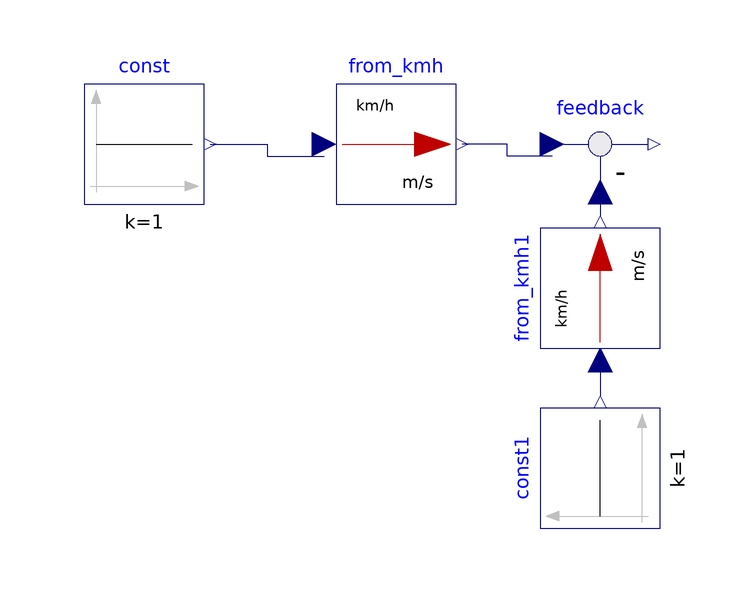

This picture is the connection diagram that the Modelica source below describes through its graphical annotations.

model units
  Modelica.Blocks.Sources.Constant const annotation(
    Placement(visible = true, transformation(extent = {{-90, 18}, {-70, 38}}, rotation = 0)));
  Modelica.Blocks.Math.Feedback feedback annotation(
    Placement(visible = true, transformation(extent = {{-14, 18}, {6, 38}}, rotation = 0)));
  Modelica.Blocks.Sources.Constant const1 annotation(
    Placement(visible = true, transformation(origin = {-4, -26}, extent = {{-10, -10}, {10, 10}}, rotation = 90)));
  Modelica.Blocks.Math.UnitConversions.From_kmh from_kmh annotation(
    Placement(visible = true, transformation(extent = {{-48, 18}, {-28, 38}}, rotation = 0)));
  Modelica.Blocks.Math.UnitConversions.From_kmh from_kmh1 annotation(
    Placement(visible = true, transformation(origin = {-4, 4}, extent = {{-10, -10}, {10, 10}}, rotation = 90)));
equation
  connect(feedback.u1, from_kmh.y) annotation(
    Line(points = {{-12, 26}, {-19.5, 26}, {-19.5, 28}, {-27, 28}}, color = {0, 0, 127}));
  connect(feedback.u2, from_kmh1.y) annotation(
    Line(points = {{-4, 18}, {-4, 16}}, color = {0, 0, 127}));
  connect(const.y, from_kmh.u) annotation(
    Line(points = {{-69, 28}, {-59.5, 28}, {-59.5, 26}, {-50, 26}}, color = {0, 0, 127}));
  connect(from_kmh1.u, const1.y) annotation(
    Line(points = {{-4, -8}, {-4, -8}, {-4, -14}, {-4, -14}}, color = {0, 0, 127}));
  annotation(
    Icon(coordinateSystem(preserveAspectRatio = false, extent = {{-100, -40}, {100, 40}})),
    Diagram(coordinateSystem(preserveAspectRatio = false, extent = {{-100, -40}, {100, 40}})),
    uses(Modelica(version = "3.2.2")),
    version = "",
    __OpenModelica_commandLineOptions = "");
end units;